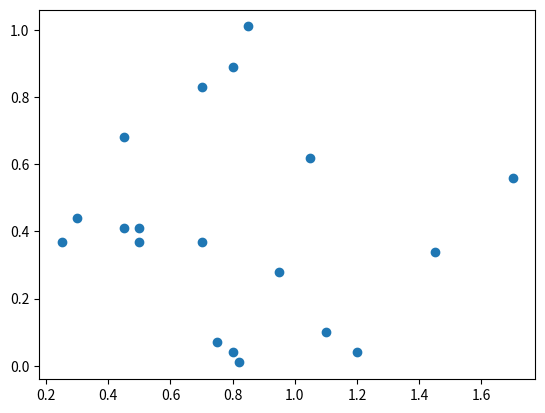

Recreate this plot in Python.
import pandas as pd


data={'City': ['Ningbo','Chengdu Deyang', 'Beijing Lafang','Changzhou','Bengalore','Kolkata','Paris','Bangkok','Cairo','Guatemala City','Johannesburg','London','Mexico City','Nairobi','Santiago','Sao Paulo','Tehran','Las Vegas','Atlanta'],
      'alpha':[0.56, 0.53, 0.54, 0.54, 0.55, 0.52, 0.52 ,0.53, 0.53, 0.52, 0.58, 0.54, 0.55, 0.56, 0.58, 0.51, 0.55, 0.55, 0.56],
      'beta': [0.44, 0.68, 0.41, 0.37, 0.83, 0.34, 0.56, 1.01, 0.37, 0.37, 0.07, 0.01, 0.04, 0.28, 0.62, 0.89, 0.10, 0.41, 0.04],
       '1/z': [0.58, 0.68, 0.58, 0.56, 0.72, 0.74, 0.76, 0.80, 0.54, 0.33, 0.27, 0.21, 0.25, 0.27, 0.74, 0.41, 0.54, 0.37, 0.52]}





df=pd.DataFrame(data)



df['anisotropy']=[0.3, 0.45, 0.45, 0.25, 0.7, 1.45, 1.7, 0.85, 0.5, 0.7, 0.75,0.82, 0.80, 0.95, 1.05, 0.8, 1.1, 0.5, 1.2 ]



import matplotlib.pyplot as plt
from scipy import stats


corr=stats.spearmanr(df['anisotropy'],df['beta'])
print(corr)

plt.figure()
plt.plot(df['anisotropy'],df['beta'],'o')
plt.show()

